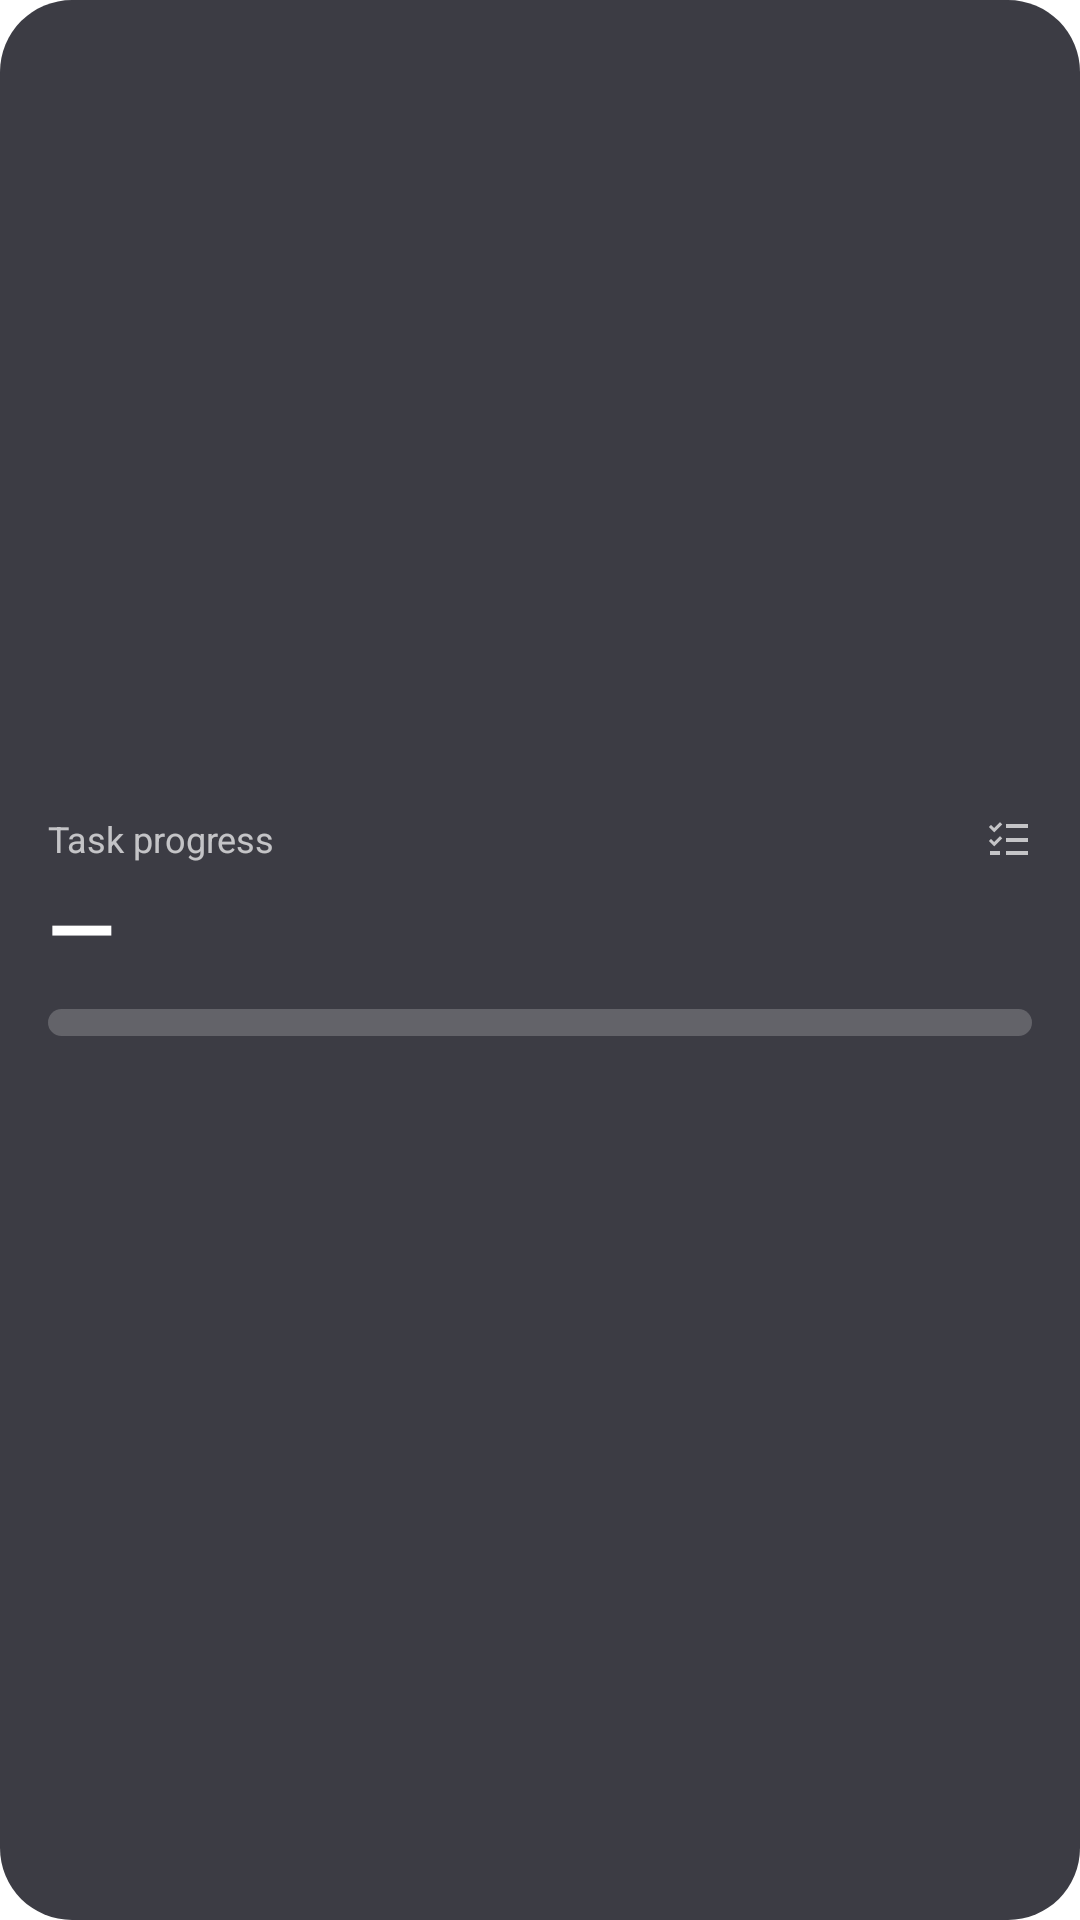

This screen was rendered from an Android layout file. Write that file and the resources it references.
<!-- AndroidManifest.xml: application theme Theme.Starting -->
<!-- res/layout/widget_task_summary_wide.xml -->
<?xml version="1.0" encoding="utf-8"?>
<LinearLayout xmlns:android="http://schemas.android.com/apk/res/android"
    android:id="@+id/widget_root"
    android:layout_width="match_parent"
    android:layout_height="match_parent"
    android:orientation="vertical"
    android:gravity="center_vertical"
    android:background="@drawable/widget_bg"
    android:paddingStart="16dp"
    android:paddingEnd="16dp"
    android:paddingTop="12dp"
    android:paddingBottom="12dp">
    <LinearLayout
        android:layout_width="match_parent"
        android:layout_height="wrap_content"
        android:orientation="horizontal"
        android:gravity="center_vertical">
        <TextView
            android:id="@+id/progress_label"
            android:layout_width="0dp"
            android:layout_height="wrap_content"
            android:layout_weight="1"
            android:text="@string/widget_label_progress"
            android:textColor="@color/widget_text_muted"
            android:textSize="12sp"
            android:maxLines="1"
            android:ellipsize="end" />
        <ImageView
            android:layout_width="16dp"
            android:layout_height="16dp"
            android:src="@drawable/ic_widget_progress"
            android:alpha="0.7"
            android:contentDescription="@string/widget_label_progress" />
    </LinearLayout>
    <TextView
        android:id="@+id/progress_fraction"
        android:layout_width="wrap_content"
        android:layout_height="wrap_content"
        android:layout_marginTop="2dp"
        android:text="—"
        android:textColor="@color/widget_text"
        android:textSize="29sp"
        android:textStyle="bold"
        android:maxLines="1" />
    <ProgressBar
        android:id="@+id/progress_bar"
        style="@android:style/Widget.ProgressBar.Horizontal"
        android:layout_width="match_parent"
        android:layout_height="9dp"
        android:layout_marginTop="8dp"
        android:progressDrawable="@drawable/widget_progress_track"
        android:max="100"
        android:progress="0" />
    <TextView
        android:id="@+id/progress_next"
        android:layout_width="match_parent"
        android:layout_height="wrap_content"
        android:layout_marginTop="7dp"
        android:text=""
        android:textColor="@color/widget_text_muted"
        android:textSize="12sp"
        android:maxLines="1"
        android:ellipsize="end" />
</LinearLayout>
<!-- resources referenced by this layout -->
<resources>
  <color name="widget_text">#FFFFFFFF</color>
  <color name="widget_text_muted">#B3FFFFFF</color>
  <!-- drawable ic_widget_progress (drawable) -->
  <?xml version="1.0" encoding="utf-8"?>
  <vector xmlns:android="http://schemas.android.com/apk/res/android"
      android:width="24dp" android:height="24dp"
      android:viewportWidth="24" android:viewportHeight="24">
      <path android:fillColor="#FFFFFFFF"
          android:pathData="M3.5,5.4l1.6,1.6 2.9,-2.9 1.1,1.1 -4,4L2.4,6.5zM11,5h11v2H11zM3.5,12.4l1.6,1.6 2.9,-2.9 1.1,1.1 -4,4 -2.7,-2.7zM11,12h11v2H11zM3,18.5h5v2H3zM11,18.5h11v2H11z" />
  </vector>
  <!-- drawable widget_bg (drawable) -->
  <?xml version="1.0" encoding="utf-8"?>
  <shape xmlns:android="http://schemas.android.com/apk/res/android" android:shape="rectangle">
      <solid android:color="@color/widget_card" />
      <corners android:radius="24dp" />
  </shape>
  <!-- drawable widget_progress_track (drawable) -->
  <?xml version="1.0" encoding="utf-8"?>
  <layer-list xmlns:android="http://schemas.android.com/apk/res/android">
      <item android:id="@android:id/background">
          <shape android:shape="rectangle">
              <solid android:color="@color/widget_track" />
              <corners android:radius="6dp" />
          </shape>
      </item>
      <item android:id="@android:id/progress">
          <clip>
              <shape android:shape="rectangle">
                  <gradient
                      android:startColor="#FFE9DFFB"
                      android:endColor="#FFFFFFFF"
                      android:angle="0" />
                  <corners android:radius="6dp" />
              </shape>
          </clip>
      </item>
  </layer-list>
  <string name="widget_label_progress">Task progress</string>
  <style name="Theme.Starting" parent="Theme.SplashScreen">
          <item name="windowSplashScreenBackground">@color/lucent_window_background</item>
          <item name="windowSplashScreenAnimatedIcon">@drawable/ic_launcher_foreground</item>
          <item name="postSplashScreenTheme">@style/Theme.Lucent</item>
      </style>
  <color name="widget_card">#D91A1A24</color>
  <color name="widget_track">#33FFFFFF</color>
  <color name="lucent_window_background">#FFF4F3F8</color>
  <style name="Theme.Lucent" parent="@android:style/Theme.Material.Light.NoActionBar">
          <item name="android:windowBackground">@color/lucent_window_background</item>
      </style>
</resources>
